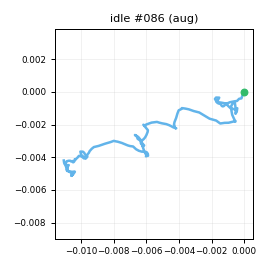

Data behind this chart, as committed beside it:
t_s, ax, ay, az, gx, gy, gz, seq
0.00000, -0.9408, 0.00481, -0.06398, -0.162, 0.6213, -1.059, 0
0.01100, -0.9487, 0.02833, -0.06747, -1.078, 1.988, 0.3134, 1
0.02000, -0.9458, 0.03151, -0.06962, -0.4918, 1.547, -0.1273, 2
0.03000, -0.9333, 0.02822, -0.07836, -1.288, 0.234, -1.353, 3
0.04000, -0.9313, 0.03099, -0.07846, -1.127, 1.175, -1.464, 4
0.05000, -0.9603, 0.01567, -0.07039, -1.767, 0.2721, -0.3446, 5
0.06000, -0.9555, -0.00838, -0.08005, -2.172, 0.4358, 1.109, 6
0.07000, -0.9374, -0.00418, -0.08836, -2.154, 0.9356, 1.708, 7
0.08000, -0.9609, 0.01709, -0.08259, -1.168, 1.161, -0.05396, 8
0.09000, -0.9415, 0.02711, -0.08206, -0.5917, 0.2204, -1.012, 9
0.1, -0.9413, -0.00159, -0.09288, -0.5273, -0.2414, -2.126, 10
0.11, -0.9482, 0.00354, -0.06870, -0.7516, -1.131, -1.105, 11
0.12, -0.9321, 0.01769, -0.07453, -1.148, -0.2652, -0.00253, 12
0.13, -0.9239, 0.00993, -0.07025, -0.6895, -0.4481, 0.6628, 13
0.141, -0.9162, 0.01469, -0.06806, -0.4812, -0.5397, 0.8877, 14
0.15, -0.9198, 0.02814, -0.08390, 0.3045, -0.4924, -0.7147, 15
0.16, -0.9282, 0.04087, -0.07817, 0.7554, -0.4928, -2, 16
0.17, -0.9403, 0.02412, -0.08191, 0.4299, -0.8667, -3.033, 17
0.18, -0.923, 0.00606, -0.04766, 0.2047, -0.3554, -2.12, 18
0.19, -0.9429, -0.00969, -0.07459, -1.721, -0.05236, -0.1712, 19
0.2, -0.9387, 0.00020, -0.08121, -0.6337, 0.765, 1.704, 20
0.21, -0.9269, 0.00167, -0.08405, 0.602, 1.014, 1.22, 21
0.22, -0.9386, 0.03154, -0.07992, 1.307, 0.7943, 0.251, 22
0.23, -0.9116, 0.02692, -0.07918, 1.889, 0.2755, -0.7547, 23
0.24, -0.9235, 0.03376, -0.05969, 2.528, 0.4919, -1.324, 24
0.25, -0.9393, 0.02075, -0.08242, 0.8146, 1.15, -0.4926, 25
0.26, -0.9504, 0.01237, -0.08425, 1.068, 1.032, -0.5381, 26
0.271, -0.9447, 0.02109, -0.1007, 0.4818, 0.4574, 0.4244, 27
0.28, -0.9601, 0.02869, -0.08206, 1.012, 0.226, 0.1295, 28
0.29, -0.9422, 0.04701, -0.08343, 1.413, 0.2247, -0.7097, 29
0.3, -0.9386, 0.02842, -0.07909, 0.4555, -0.192, -1.548, 30
0.311, -0.9344, 0.00833, -0.08946, 0.7114, -0.3539, -0.5177, 31
0.32, -0.9351, 0.01966, -0.08632, -0.1559, 0.873, 0.3742, 32
0.33, -0.9371, 0.02066, -0.06568, -0.1693, 1.258, 0.8808, 33
0.34, -0.9392, 0.03235, -0.08472, -0.4721, 0.6393, 1.309, 34
0.35, -0.9409, 0.04882, -0.07320, -0.1612, 0.4014, 0.7208, 35
0.36, -0.9455, 0.04076, -0.08204, 0.03392, -0.9653, -0.7231, 36
0.37, -0.9364, 0.04331, -0.08338, -0.00354, -2.102, -2.342, 37
0.38, -0.927, 0.03868, -0.07151, -0.2309, -1.861, -2.995, 38
0.39, -0.9121, 0.02636, -0.05436, -0.2286, -1.48, -3.11, 39
0.4, -0.894, 0.00143, -0.05823, -1.073, 0.6351, -1.113, 40
0.41, -0.9167, 0.02730, -0.07443, -0.9222, 1.513, 1.793, 41
0.42, -0.9351, 0.02190, -0.08920, 0.147, 2.521, 1.89, 42
0.43, -0.929, 0.03854, -0.08493, 0.4278, 2.288, 1.017, 43
0.441, -0.943, 0.02472, -0.07601, 1.06, 2.323, -0.1932, 44
0.45, -0.931, 0.05779, -0.09892, 0.7071, 1.292, -1.807, 45
0.46, -0.9587, 0.04442, -0.09649, 0.01863, -0.05015, -2.767, 46
0.47, -0.9555, 0.03586, -0.07544, -1.048, 0.02225, -1.73, 47
0.481, -0.9538, 0.03386, -0.08002, -2.525, 0.6224, -0.1703, 48
0.49, -0.9535, 0.03002, -0.07637, -2.453, 0.06126, 0.617, 49
0.5, -0.9507, 0.01252, -0.08030, -2.372, 0.3604, 0.3463, 50
0.51, -0.9567, 0.02406, -0.07637, -2.248, -1.617, -0.2469, 51
0.52, -0.9522, 0.02528, -0.09996, -1.899, -0.5238, -1.169, 52
0.53, -0.9381, 0.01141, -0.07565, -1.747, -0.517, -0.9959, 53
0.54, -0.933, 0.01179, -0.06632, -2.686, -1.61, -1.754, 54
0.55, -0.9247, 0.01284, -0.06050, -3, -1.807, -0.6488, 55
0.56, -0.9345, -0.00158, -0.07217, -3.071, -0.7951, -0.3899, 56
0.57, -0.9191, 0.00980, -0.05162, -2.681, -0.9431, -0.8222, 57
0.58, -0.9071, -0.00200, -0.06595, -1.824, -0.3855, -0.01942, 58
0.59, -0.9253, 0.00577, -0.08370, -1.977, -0.2855, -0.7032, 59
... 140 more rows
